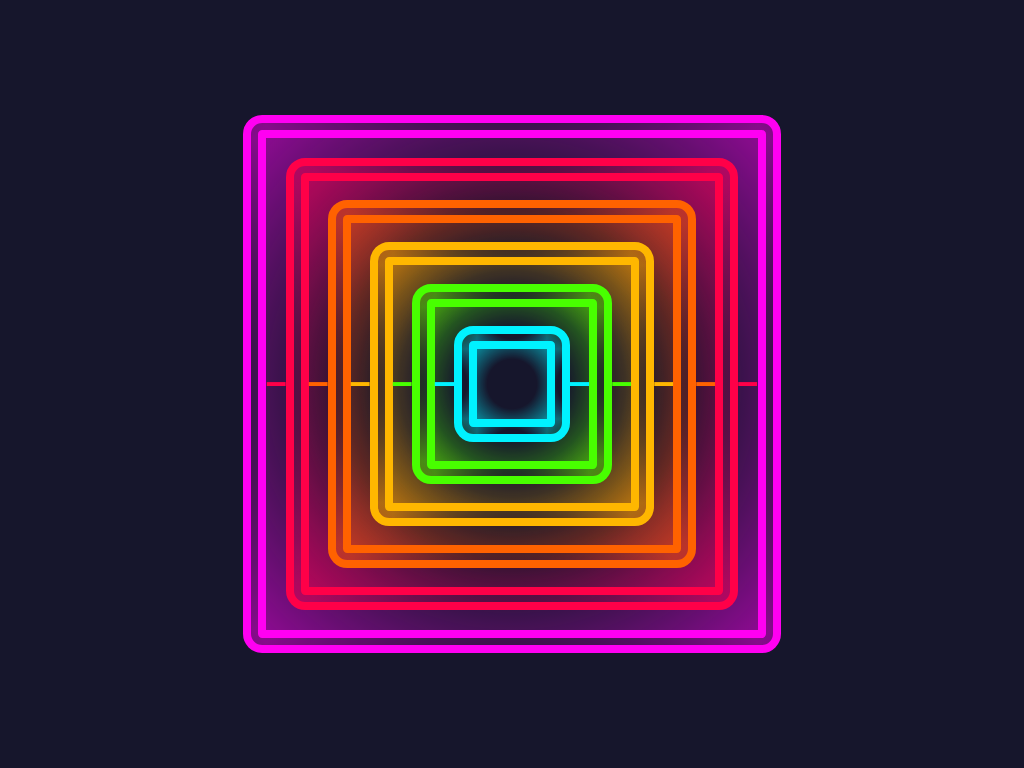

Recreate this image using only HTML and CSS.

<!-- file: hFlippingNeon.html -->
<!DOCTYPE html>
<html lang="en">
<head>
    <meta charset="UTF-8">
    <link rel="shortcut icon" href="https://img.icons8.com/clouds/100/000000/reddit.png">
    <title></title>
    <link rel="stylesheet" href="cFlippingNeon.css">

</head>
<body>
<div style="--i:0;">
    <div style="--i:1;">
        <div style="--i:2;">
            <div style="--i:3;">
                <div style="--i:4;">
                    <div style="--i:5;"></div>
                </div>
            </div>
        </div>
    </div>
</div>
</body>
</html>

/* file: cFlippingNeon.css */
div {
    --h: 303;
    border: 3vmin double hsl(var(--h), 100%, 50%);
    border-radius: 2.5vmin;
    margin: 2.5vmin;
    min-height: 15vmin;
    min-width: 15vmin;
    max-width: 100vmin;
    transform-style: preserve-3d;
    --prefix-transform: scale(0.75);
    animation: spinner 60000ms calc(var(--i) * -7200ms - 2000ms) infinite alternate ease-in-out backwards;
    animation-play-state: paused;
    background: radial-gradient(
            circle,
            hsl(var(--h) 100% 50% / 0),
            hsl(var(--h) 100% 50% / 0),
            hsl(var(--h) 100% 50% / 0.5)
    );
}

@keyframes spinner {
    0% {
        transform: var(--prefix-transform) rotateZ(0.25turn) rotateX(0turn);
    }
    100% {
        transform: var(--prefix-transform) rotateZ(0.25turn) rotateX(10turn);
    }
}

div > div {
    --prefix-transform: inherit;
    --h: 343;
}

div > div > div {
    --h: 23;
}

div > div > div > div {
    --h: 43;
}

div > div > div > div > div {
    --h: 103;
}

div > div > div > div > div > div {
    --h: 183;
}

@media all and (prefers-reduced-motion: no-preference) {
    div {
        animation-delay: calc(var(--i) * 1000ms);
        animation-play-state: running;
    }

    div > div::before,
    div > div::after {
        background: hsl(var(--h, 303), 100%, 50%);
        content: "";
        position: absolute;
        left: 0;
        width: 2.5vmin;
        height: 0.5vmin;
        top: 50%;
        transform: translate(-5.5vmin, -50%);
    }

    div > div::after {
        left: initial;
        right: 0;
        transform: translate(5.5vmin, -50%);
    }
}

body {
    height: 100vh;
    display: flex;
    justify-content: center;
    align-items: center;
    perspective: 100vmin;
    overflow: hidden;
    background: #16162c;
}

* {
    margin: 0;
    box-sizing: border-box;
    position: relative;
}
